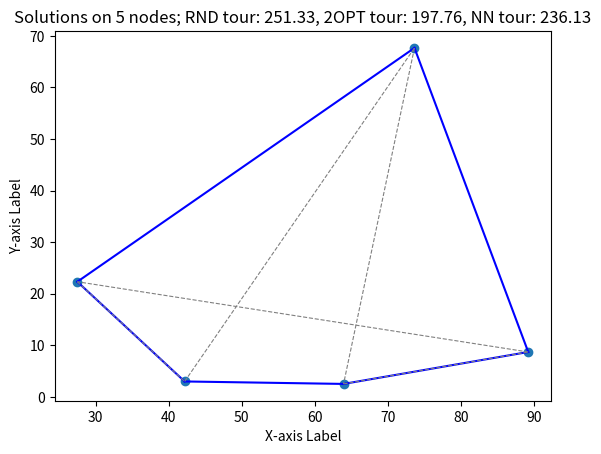

The script that saved this image:
"""
    Solving randomly generated instances of the
    Traveling Salesman Problem (TSP) for a given number of locations
    by applying Discrete Improving Search with 2-opt neighborhood structure

    - intermediate actions are logged in log file
    - computation time is determined 

    To compare the performance of 2-opt,  nearest neighbor is applied as well.
    
"""

VERYBIGNUMBER = 424242424242
NUMLOCATIONS = 5

import random                       
import matplotlib.pyplot as plt     
import logging                      
import time                         

random.seed(42)                     
logger = logging.getLogger(name='2opt-logger')
logging.basicConfig(level=logging.INFO,
                    format='[%(asctime)s] %(message)s',
                    handlers=[logging.FileHandler("2opt.log")])

def euclidean_distance(point1, point2):
    """
        Euclidean distance between two points
        
        Arguments:
            point1, point2: (x,y)-coordinates of two points
            
        Returns:
            shortest distance from point1 to point2 'as the crow flies' 
    """
    x1, y1 = point1
    x2, y2 = point2
    return ((x1 - x2) ** 2 + (y1 - y2) ** 2) ** 0.5

def total_distance(locations, tour):
    """
        Calculates the total distance of a tour along all locations

        Arguments:
            set of locations ({0,1,...,num_locations-1})
            tour (list): a permutation of the set of locations

        Returns:
            sum of all distances between two consecutive locations in tour 
    """
    totalDistance = 0
    for i in range(len(tour)):
        fromLocation = locations[tour[i]]
        toLocation = locations[tour[(i + 1) % len(tour)]]
        totalDistance += euclidean_distance(fromLocation, toLocation)
    
    return totalDistance

def nearest_neighbor(locations, distance):
    """
        Determines a tour according to the nearest neighbor heuristic
        (constructive search heuristic)
        
        Arguments:
            set of locations ({0,1,...,num_locations-1})
            distance (dictionary): distance between a pair of two locations
            
        Returns:
            (list) a permutation of the set of locations
        
    """
    logger.debug(msg="Apply Greedy Constructive Search on TSP (Nearest Neighbor)")        
    startTime = time.time()

    num_locations = len(locations)
    nn_tour = []
    visited = [False]*num_locations

    # Initialize nn-tour
    nn_tour.append(0) 
    visited[0] = True
    last_visited = 0
    logger.debug(msg=f"Initialize NN tour: start with location 0")    

    while visited.count(False) > 0:
        min_distance = VERYBIGNUMBER 
        for j in range(num_locations):
            from_location = locations[last_visited]
            to_location = locations[j]
            key = (from_location, to_location)
            if not(visited[j]) and (distance[key] < min_distance):
                    min_distance = distance[key]
                    nearest = j
        nn_tour.append(nearest)
        visited[nearest] = True
        last_visited = nearest
        logger.debug(msg=f"Add location {nearest} and arc ({last_visited},{nearest}) with distance {min_distance:.2f} to tour")    
    endTime = time.time()

    total_distance_nn_tour = total_distance(locations, nn_tour)
    logger.info(msg=f"NN tour has distance {total_distance_nn_tour:.2f}; time: {endTime-startTime:.6f}")    

    return nn_tour

def random_tour(locations):
    """
        Generates a tour visiting all locations at random

        Arguments:
            set of locations ({0,1,...,num_locations-1})

        Returns:
            (list) a permutation of the set of locations        
    """
    num_locations = len(locations)
    rnd_tour = random.sample(range(num_locations), num_locations)

    total_distance_rnd_tour = total_distance(locations, rnd_tour)
    logger.info(msg=f"RND tour has distance {total_distance_rnd_tour:.2f}")    

    return rnd_tour

def two_opt_tour_best_improvement(locations, distance, init_tour):
    """
        Improves a given initial_tour by applying 2-exchanges and best improvement, resulting in a 2-optimal tour
        (discrete improving search heuristic)

        Arguments:
            set of locations
            distance (dictionary): distance between a pair of two locations
            init_tour (list): a permutation of the set of locations

        Returns:
            (list) a permutation of the set of locations        
    """    
    logger.debug(msg="Apply Discrete Improving Search with 2-exchange neighborhood and best improvement on TSP (2-opt)")        
    startTime = time.time()

    # STEP 0: start with initial tour
    num_locations = len(locations)
    curr_tour = init_tour
    total_distance_curr_tour = total_distance(locations,curr_tour)
    logger.info(msg=f"Initial tour has distance {total_distance_curr_tour:.2f}")    

    while True:
        # determine feasible improving move and gain 
        max_gain = -VERYBIGNUMBER
        fi_move_found = False # 
        for i in range(1,num_locations-1):           # from i=1 upto and including num_locations-2
            for j in range(i+2,num_locations + 1):     # from j=i+2 upto and including num_locations
                if (i==1 and j==num_locations):      # then j=0=i-1; not a feasible tour 
                    break

                loc_imin1 = locations[curr_tour[i-1]]
                loc_i = locations[curr_tour[i]]
                loc_jmin1 = locations[curr_tour[j-1]]
                if j == num_locations:
                    loc_j = locations[curr_tour[0]]
                else:
                    loc_j = locations[curr_tour[j]]

                gain = (distance[loc_imin1,loc_i]+distance[loc_jmin1,loc_j])-(distance[loc_imin1,loc_jmin1]+distance[loc_i,loc_j])
                logger.info(msg=f"Evaluate move ({i},{j})->Remove: ({i-1},{i}) and ({j-1},{j}); gain: {gain:.2f}")  
                
                # if necessary: update best feasible improving move
                if (gain>0 and gain>max_gain):
                    max_gain = gain
                    move = (i,j)
                    fi_move_found = True
        
        # STEP 1: if no move is both improving and feasible: stop; local optimum
        if not(fi_move_found):
            break

        # STEP 2: choose improving feasible move (=best feasible improving move)
        i,j = move

        # STEP 3: update the tour (apply the improving feasible move)
        neighbor_tour = curr_tour[:]
        neighbor_tour[i:j] = reversed(curr_tour[i:j])
        total_distance_neighbor_tour = total_distance(locations,neighbor_tour)
        logger.info(msg=f"Selected feasible improving move ({i},{j}) with gain {max_gain:.2f}, resulting tour has length {total_distance_neighbor_tour:.2f}")    

        curr_tour = neighbor_tour

    endTime = time.time()

    total_distance_two_opt_tour = total_distance(locations, curr_tour)
    logger.info(msg=f"2-opt tour has distance {total_distance_two_opt_tour:.2f}; time: {endTime-startTime:.6f}")    

    return curr_tour

def main():
    
    # Generate random instance in [0,100]x[0,100]
    # ----------
    num_locations = NUMLOCATIONS
    coordinates = []
    distance = {}
    for i in range(num_locations):
        x = random.uniform(0,100)
        y = random.uniform(0,100)
        coordinates.append((x,y))

    for p1 in range(num_locations):
        for p2 in range(num_locations):
            point1 = coordinates[p1]
            point2 = coordinates[p2]
            dist = euclidean_distance(point1,point2)
            keyToRetrieve = (point1,point2)
            distance[keyToRetrieve] = dist

    logger.info(msg=f"Random instance with {num_locations} locations")    

    # Apply nearest neighbor to instance
    # ----------
    nn_tour = nearest_neighbor(coordinates,distance)
    total_distance_nn_tour = total_distance(coordinates,nn_tour)

    # Generate a tour at random
    # ----------
    rnd_tour = random_tour(coordinates)
    total_distance_rnd_tour = total_distance(coordinates,rnd_tour)

    # Apply 2-opt to random tour
    # ----------
    dis_tour = two_opt_tour_best_improvement(coordinates,distance,rnd_tour)
    total_distance_dis_tour = total_distance(coordinates,dis_tour)

    # Plot the random solution and the discrete improving search solution
    # ---

    # Separate the x and y values into separate lists
    x = [coord[0] for coord in coordinates]
    y = [coord[1] for coord in coordinates]

    # In Figure 1, we show both the random solution and the NN solution
    plt.figure(1)
    plt.scatter(x, y)
    plt.xlabel('X-axis Label')
    plt.ylabel('Y-axis Label')
 
    for i in range(1, len(coordinates)):
        x1, y1 = coordinates[dis_tour[i - 1]]
        x2, y2 = coordinates[dis_tour[i]]
        plt.plot([x1, x2], [y1, y2], 'b-')  
    x1, y1 = coordinates[dis_tour[len(coordinates)-1]]
    x2, y2 = coordinates[dis_tour[0]]
    plt.plot([x1, x2], [y1, y2], 'b-')  
 
    for i in range(1, len(coordinates)):
        x1, y1 = coordinates[rnd_tour[i - 1]]
        x2, y2 = coordinates[rnd_tour[i]]
        plt.plot([x1, x2], [y1, y2], '--', color='grey', linewidth=0.8)  
    x1, y1 = coordinates[rnd_tour[len(coordinates)-1]]
    x2, y2 = coordinates[rnd_tour[0]]
    plt.plot([x1, x2], [y1, y2], '--', color='grey', linewidth=0.8)  
 
    plt.title(f'Solutions on {len(coordinates)} nodes; RND tour: {total_distance_rnd_tour:.2f}, 2OPT tour: {total_distance_dis_tour:.2f}, ' \
              f'NN tour: {total_distance_nn_tour:.2f}')
    plt.show()

if __name__ == "__main__":
    main()
